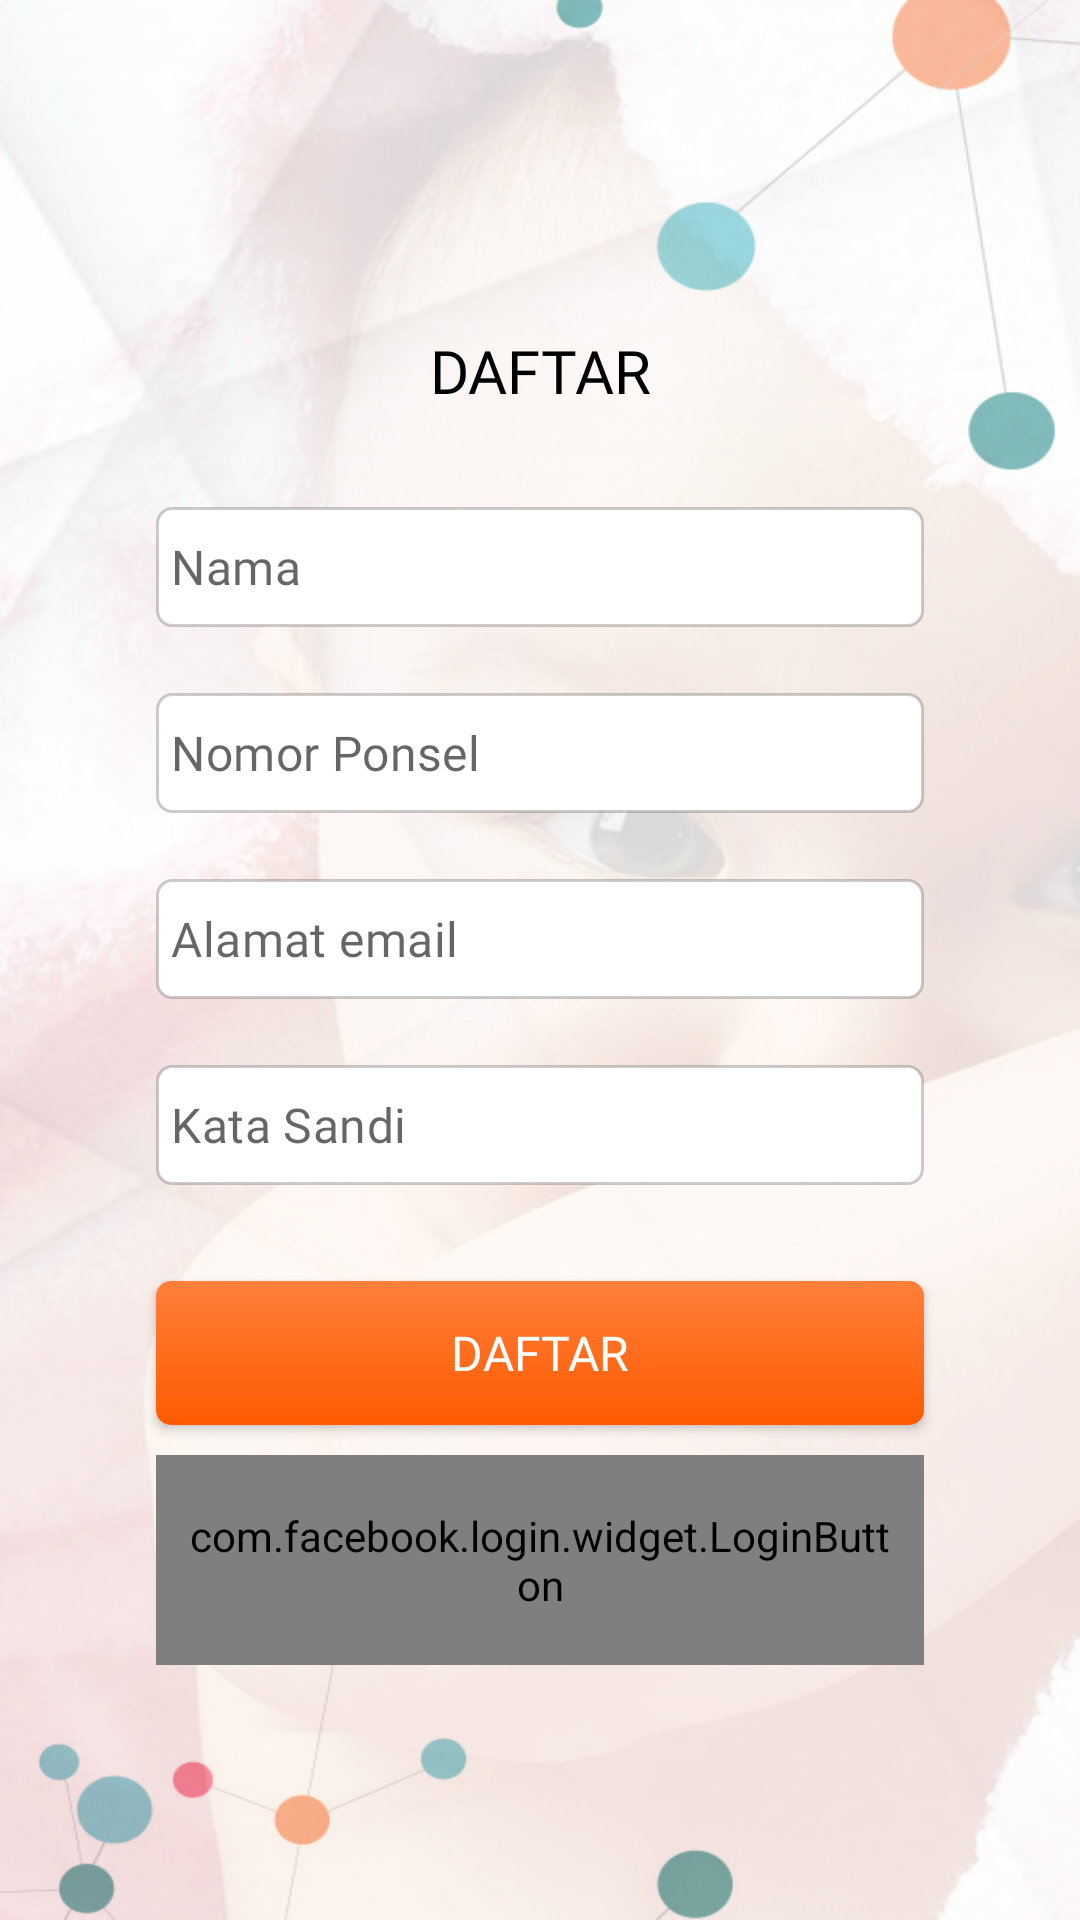

Produce the Android XML layout that renders to this screen, including the resource entries it uses.
<!-- AndroidManifest.xml: application theme AppTheme -->
<!-- res/layout/activity_register.xml -->
<?xml version="1.0" encoding="utf-8"?>
<RelativeLayout
    xmlns:android="http://schemas.android.com/apk/res/android"
    xmlns:app="http://schemas.android.com/apk/res-auto"
    xmlns:tools="http://schemas.android.com/tools"
    android:layout_width="match_parent"
    android:layout_height="match_parent"
    android:background="@drawable/sigin_bg"
    tools:context="com.resourcefulparenting.activity.RegisterActivity">

    <RelativeLayout
        android:layout_width="match_parent"
        android:layout_height="match_parent">
        <androidx.core.widget.NestedScrollView
            android:layout_width="match_parent"
            android:layout_height="match_parent"
            >
    <androidx.constraintlayout.widget.ConstraintLayout
        android:layout_width="match_parent"
        android:id="@+id/mainLayout"
        android:layout_height="match_parent">

    <TextView
        android:id="@+id/tv_register"
        android:layout_width="match_parent"
        android:layout_height="wrap_content"
        android:textAllCaps="true"
        android:text="@string/register"
        android:textColor="@color/black"
        android:fontFamily="@font/brandon_grotesque_medium"

        android:gravity="center"
        android:textSize="20sp"
        android:layout_marginTop="110dp"
        app:layout_constraintStart_toStartOf="parent"
        app:layout_constraintTop_toTopOf="parent"/>

    <com.google.android.material.textfield.TextInputLayout
        android:id="@+id/edt_parent_name"
        android:layout_width="0dp"
        android:layout_height="wrap_content"
        android:layout_marginStart="52dp"
        android:layout_marginLeft="52dp"
        android:layout_marginTop="32dp"
        android:layout_marginEnd="52dp"
        android:layout_marginRight="52dp"
        app:hintEnabled="false"
        style="@style/Widget.MaterialComponents.TextInputLayout.OutlinedBox"
        app:layout_constraintEnd_toEndOf="parent"
        app:layout_constraintStart_toStartOf="parent"
        app:layout_constraintTop_toBottomOf="@+id/tv_register" >

        <com.google.android.material.textfield.TextInputEditText
            android:layout_width="match_parent"
            android:layout_height="40dp"
            android:hint="@string/parent_name"
            android:padding="5dp"
            android:fontFamily="@font/brandongrotesque_regular"

            android:background="@drawable/rounded_rectangle_stroke_bg"
            android:maxLength="320"
            android:textSize="16sp" />
    </com.google.android.material.textfield.TextInputLayout>

    <com.google.android.material.textfield.TextInputLayout
        android:id="@+id/edt_parent_no"
        android:layout_width="0dp"
        android:layout_height="wrap_content"
        android:layout_marginStart="52dp"
        android:layout_marginLeft="52dp"
        android:layout_marginTop="22dp"
        android:layout_marginEnd="52dp"
        android:layout_marginRight="52dp"

        app:hintEnabled="false"
        style="@style/Widget.MaterialComponents.TextInputLayout.OutlinedBox"
        app:layout_constraintEnd_toEndOf="parent"
        app:layout_constraintStart_toStartOf="parent"
        app:layout_constraintTop_toBottomOf="@+id/edt_parent_name" >

        <com.google.android.material.textfield.TextInputEditText
            android:layout_width="match_parent"
            android:layout_height="40dp"
            android:hint="@string/parent_no"
            android:padding="5dp"
            android:inputType="phone"
            android:fontFamily="@font/brandongrotesque_regular"
            android:background="@drawable/rounded_rectangle_stroke_bg"
            android:textSize="16sp" />
    </com.google.android.material.textfield.TextInputLayout>

    <com.google.android.material.textfield.TextInputLayout
        android:id="@+id/edt_register_email"
        android:layout_width="0dp"
        android:layout_height="wrap_content"
        android:layout_marginStart="52dp"
        android:layout_marginLeft="52dp"
        android:layout_marginTop="22dp"
        android:layout_marginEnd="52dp"
        android:layout_marginRight="52dp"
        app:hintEnabled="false"

        style="@style/Widget.MaterialComponents.TextInputLayout.OutlinedBox"
        app:layout_constraintEnd_toEndOf="parent"
        app:layout_constraintStart_toStartOf="parent"
        app:layout_constraintTop_toBottomOf="@+id/edt_parent_no" >

        <com.google.android.material.textfield.TextInputEditText
            android:layout_width="match_parent"
            android:layout_height="40dp"
            android:hint="@string/email"
            android:padding="5dp"
            android:fontFamily="@font/brandongrotesque_regular"

            android:background="@drawable/rounded_rectangle_stroke_bg"
            android:maxLength="320"
            android:textSize="16sp" />
    </com.google.android.material.textfield.TextInputLayout>

    <com.google.android.material.textfield.TextInputLayout
        android:id="@+id/edt_register_password"
        android:layout_width="0dp"
        android:layout_height="wrap_content"
        android:layout_marginStart="52dp"
        android:layout_marginLeft="52dp"
        android:layout_marginTop="22dp"
        android:layout_marginEnd="52dp"
        android:layout_marginRight="52dp"
        app:hintEnabled="false"
        style="@style/Widget.MaterialComponents.TextInputLayout.OutlinedBox"
        app:layout_constraintEnd_toEndOf="parent"
        app:layout_constraintStart_toStartOf="parent"
        app:layout_constraintTop_toBottomOf="@+id/edt_register_email" >

        <com.google.android.material.textfield.TextInputEditText
            android:layout_width="match_parent"
            android:layout_height="40dp"
            android:hint="@string/password"
            android:padding="5dp"
            android:inputType="textPassword"
            android:fontFamily="@font/brandongrotesque_regular"

            android:background="@drawable/rounded_rectangle_stroke_bg"
            android:maxLength="320"
            android:textSize="16sp" />
    </com.google.android.material.textfield.TextInputLayout>

    <androidx.appcompat.widget.AppCompatButton
        android:id="@+id/btn_register"
        android:layout_width="0dp"
        android:layout_height="wrap_content"
        android:layout_marginStart="52dp"
        android:layout_marginLeft="52dp"
        android:layout_marginTop="32dp"
        android:layout_marginEnd="52dp"
        android:layout_marginRight="52dp"
        android:padding="10dp"
        android:fontFamily="@font/brandongrotesque_regular"
        android:textSize="16sp"
        android:background="@drawable/orange_bg"
        app:layout_constraintTop_toBottomOf="@id/edt_register_password"
        app:layout_constraintEnd_toEndOf="parent"
        app:layout_constraintStart_toStartOf="parent"
        android:text="@string/register"
        android:textColor="@color/white"/>

        <com.facebook.login.widget.LoginButton
            android:layout_height="70dp"
            android:layout_width="0dp"
            android:id="@+id/login_button"
            app:layout_constraintStart_toStartOf="parent"
            android:layout_marginTop="10dp"
            android:textSize="14dp"
            app:layout_constraintTop_toBottomOf="@id/btn_register"
            app:layout_constraintEnd_toEndOf="parent"
            android:layout_marginRight="52dp"
            android:layout_marginEnd="52dp"
            android:layout_marginLeft="52dp"
            android:layout_marginStart="52dp"
            android:padding="10dp"
            facebook:barrierAllowsGoneWidgets="true"
            facebook:com_facebook_logout_text="MASUK  GENGAN FACEBOOK"
            facebook:com_facebook_login_text="MASUK GENGAN FACEBOOK"
            xmlns:facebook="http://schemas.android.com/apk/res-auto"/>

    <RelativeLayout
        android:id="@+id/loading"
        android:layout_width="wrap_content"
        android:layout_height="wrap_content"
        android:layout_marginStart="110dp"
        android:layout_marginEnd="40dp"
        android:visibility="gone"
        app:layout_constraintStart_toStartOf="@id/edt_register_email"
        app:layout_constraintTop_toBottomOf="@id/edt_register_email">

        <LinearLayout
            android:layout_width="wrap_content"
            android:layout_height="wrap_content"
            android:alpha="0.8">
            <ProgressBar
                android:layout_width="50dp"
                android:layout_height="50dp"
                android:layout_gravity="center"
                android:indeterminate="true" />
        </LinearLayout>
    </RelativeLayout>
    </androidx.constraintlayout.widget.ConstraintLayout>
        </androidx.core.widget.NestedScrollView>
    </RelativeLayout>
</RelativeLayout>
<!-- resources referenced by this layout -->
<resources>
  <color name="black">#000000</color>
  <color name="white">#ffffff</color>
  <!-- drawable orange_bg (drawable) -->
  <selector xmlns:android="http://schemas.android.com/apk/res/android">
      <item>
          <shape android:shape="rectangle">
              
              <gradient android:startColor="@color/orange_bottom"
                  android:endColor="@color/orange_top"
                  android:angle="90"/>
              
              <corners android:radius="5dp" />
          </shape>
      </item>
  </selector>
  <!-- drawable rounded_rectangle_stroke_bg (drawable) -->
  <?xml version="1.0" encoding="utf-8"?>
  <selector xmlns:android="http://schemas.android.com/apk/res/android">
      <item>
          <shape android:shape="rectangle">
              
              <solid android:color="@color/white" />
              
              <stroke android:width="1dp" android:color="@color/lightSemiBlack"/>
              
              <corners android:radius="5dp" />
          </shape>
      </item>
  </selector>
  <!-- drawable sigin_bg: jpg bitmap (drawable, 160658 bytes) -->
  <string name="email">Alamat email</string>
  <string name="parent_name">Nama</string>
  <string name="parent_no">Nomor Ponsel</string>
  <string name="password">Kata Sandi</string>
  <string name="register">Daftar</string>
  <style name="AppTheme" parent="Theme.MaterialComponents.Light.NoActionBar">
          
          <item name="colorPrimary">@color/colorPrimary</item>
          <item name="colorPrimaryDark">@color/colorPrimaryDark</item>
          <item name="colorAccent">@color/colorAccent</item>
      </style>
  <color name="orange_bottom">#ff5a00</color>
  <color name="orange_top">#ff803b</color>
  <color name="lightSemiBlack">#33000000</color>
  <color name="colorPrimary">#6200EE</color>
  <color name="colorPrimaryDark">#03DAC5</color>
  <color name="colorAccent">#3700B3</color>
</resources>
